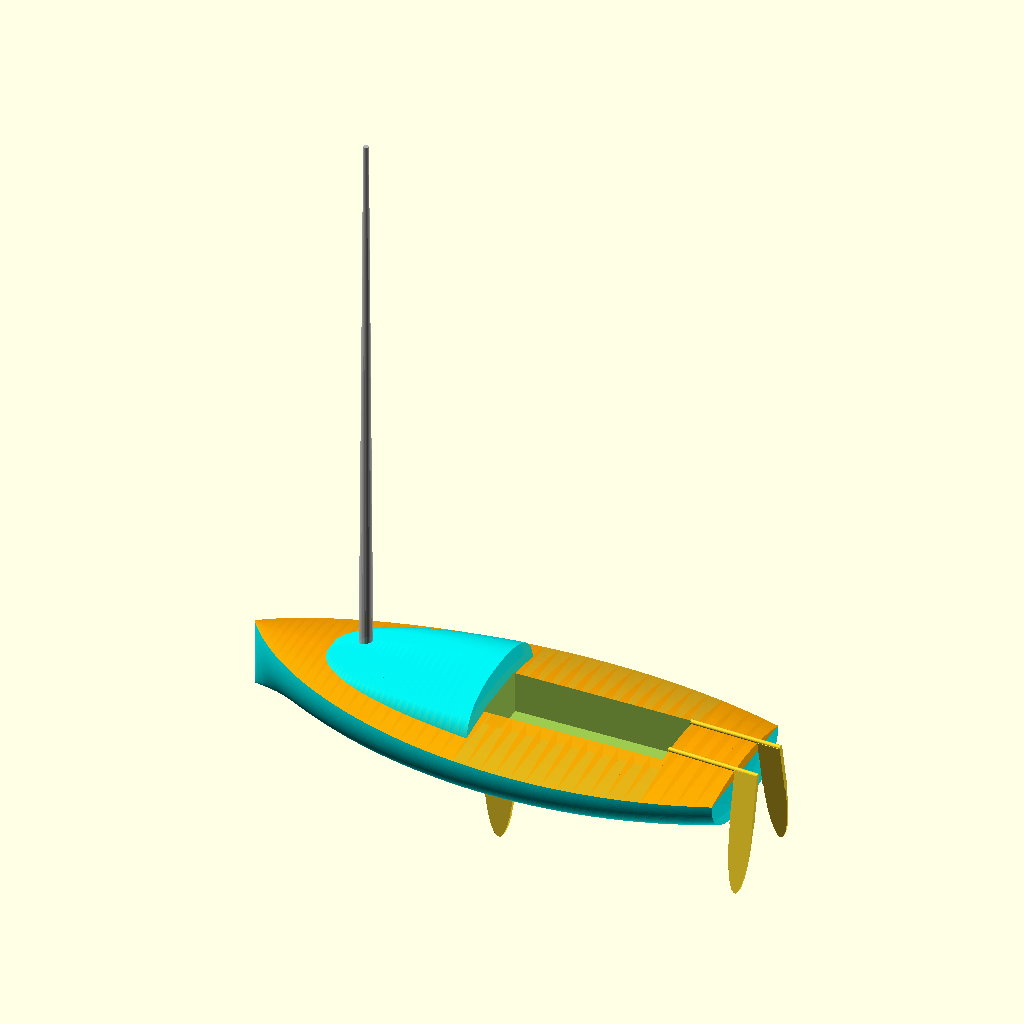
Cell 1 — every parameter at its default value.
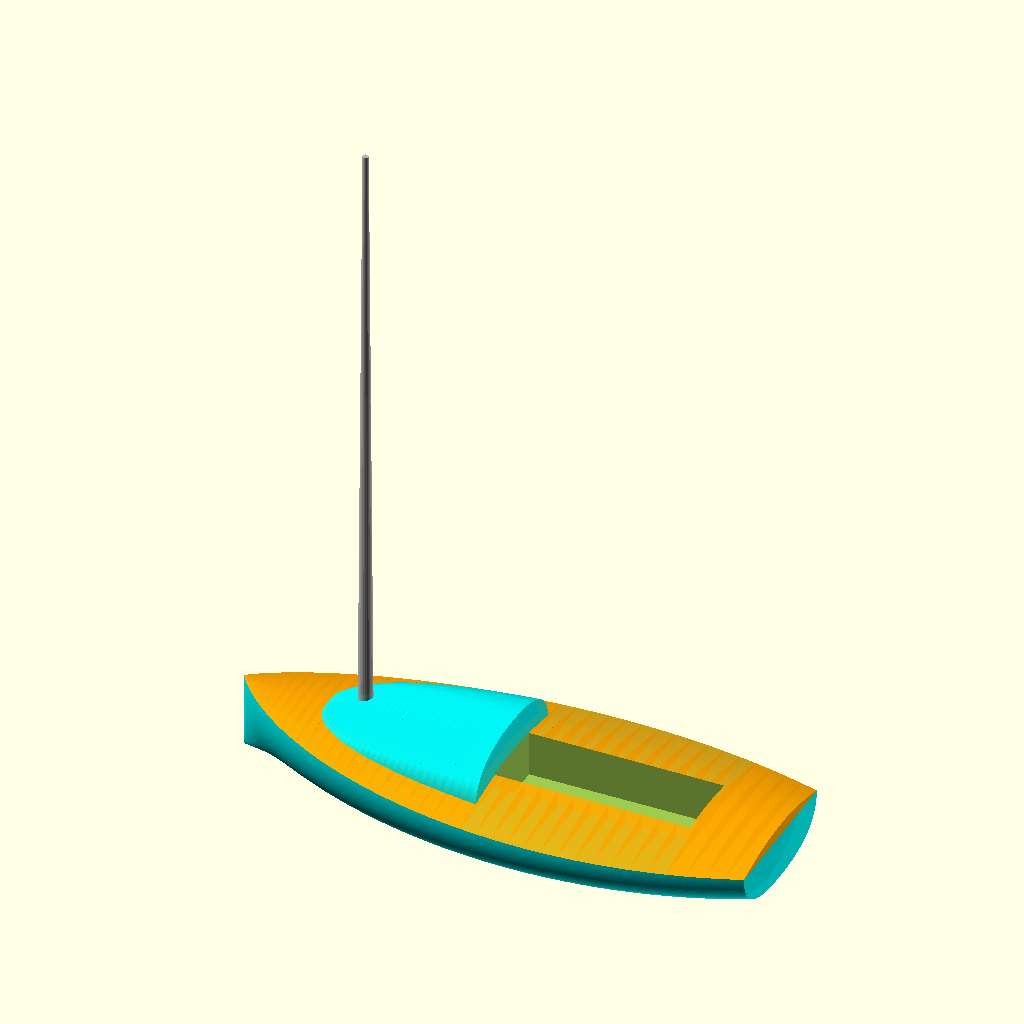
Cell 2 — WITH_APPENDIX set to false, the other parameters unchanged.
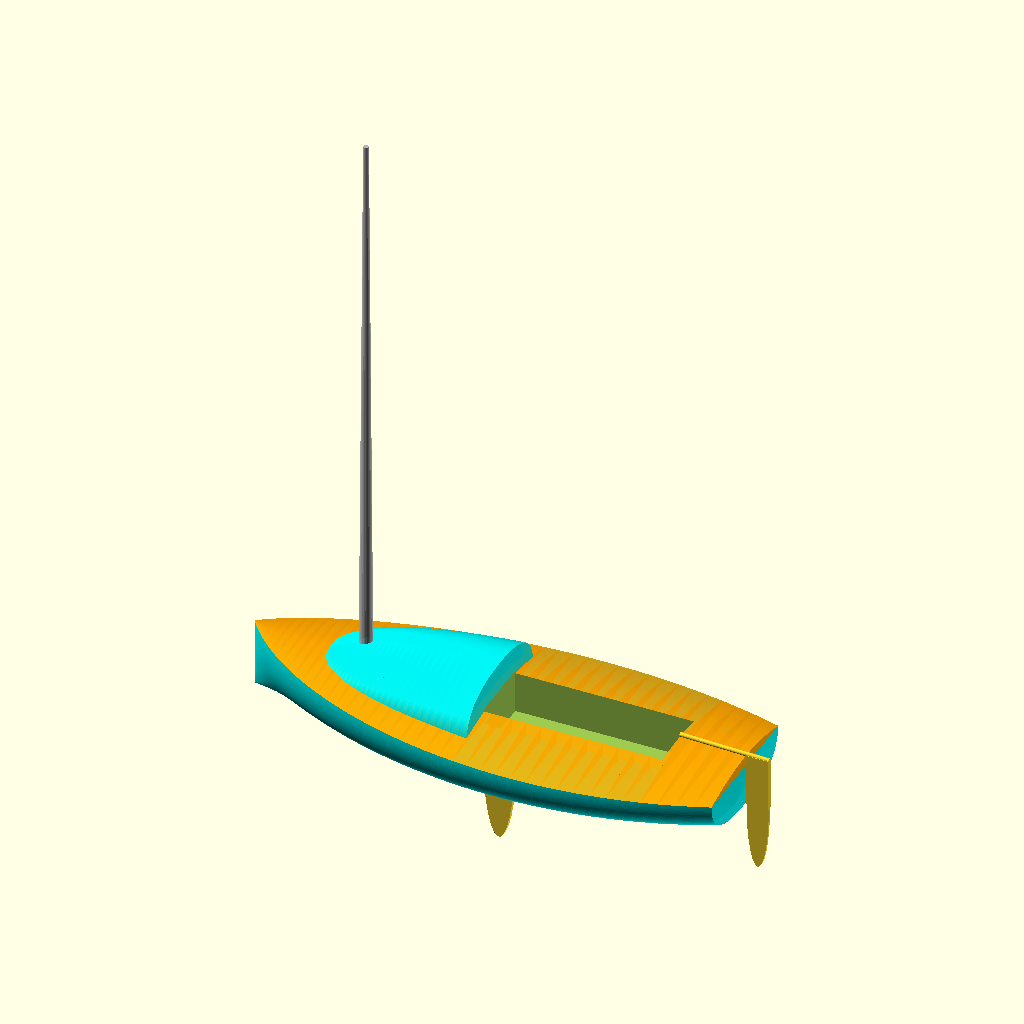
Cell 3 — WITH_TWO_RUDDERS set to false, the other parameters unchanged.
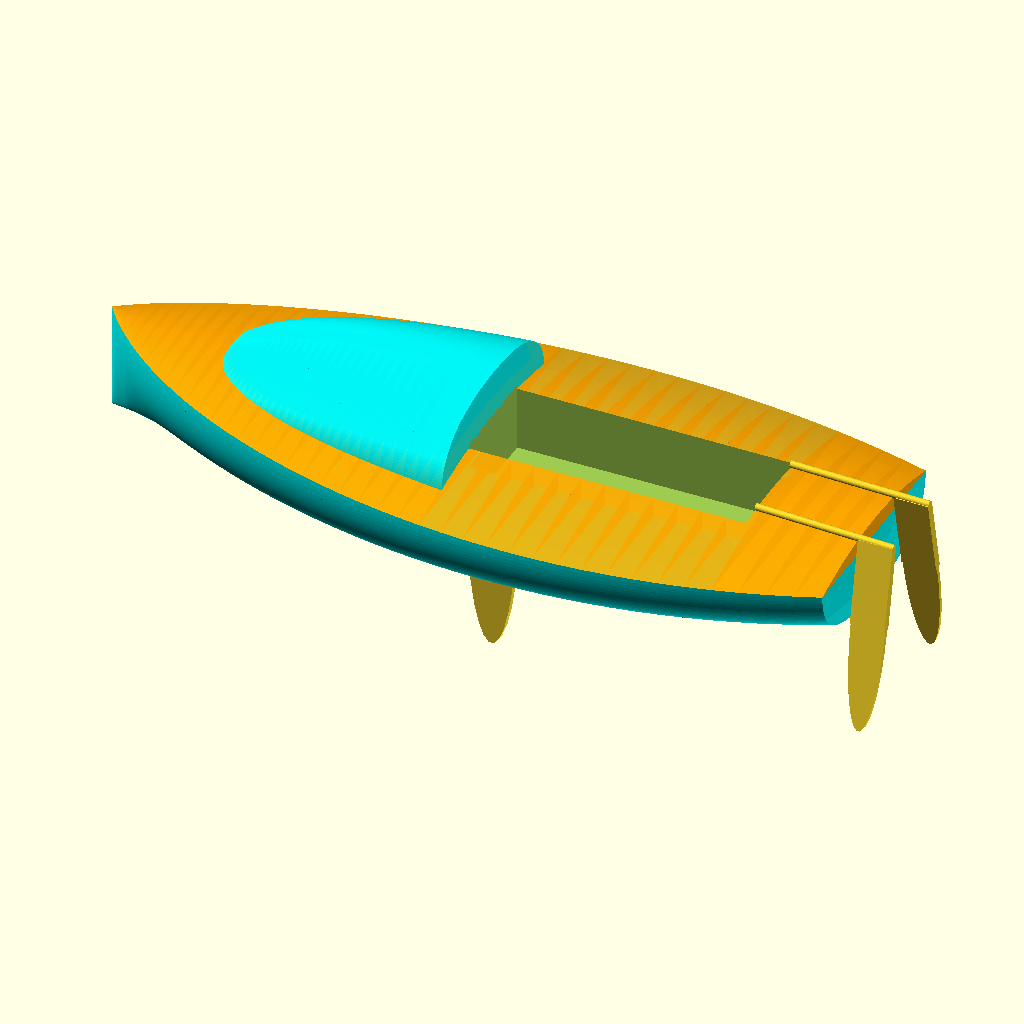
Cell 4 — WITH_MAST set to false, the other parameters unchanged.
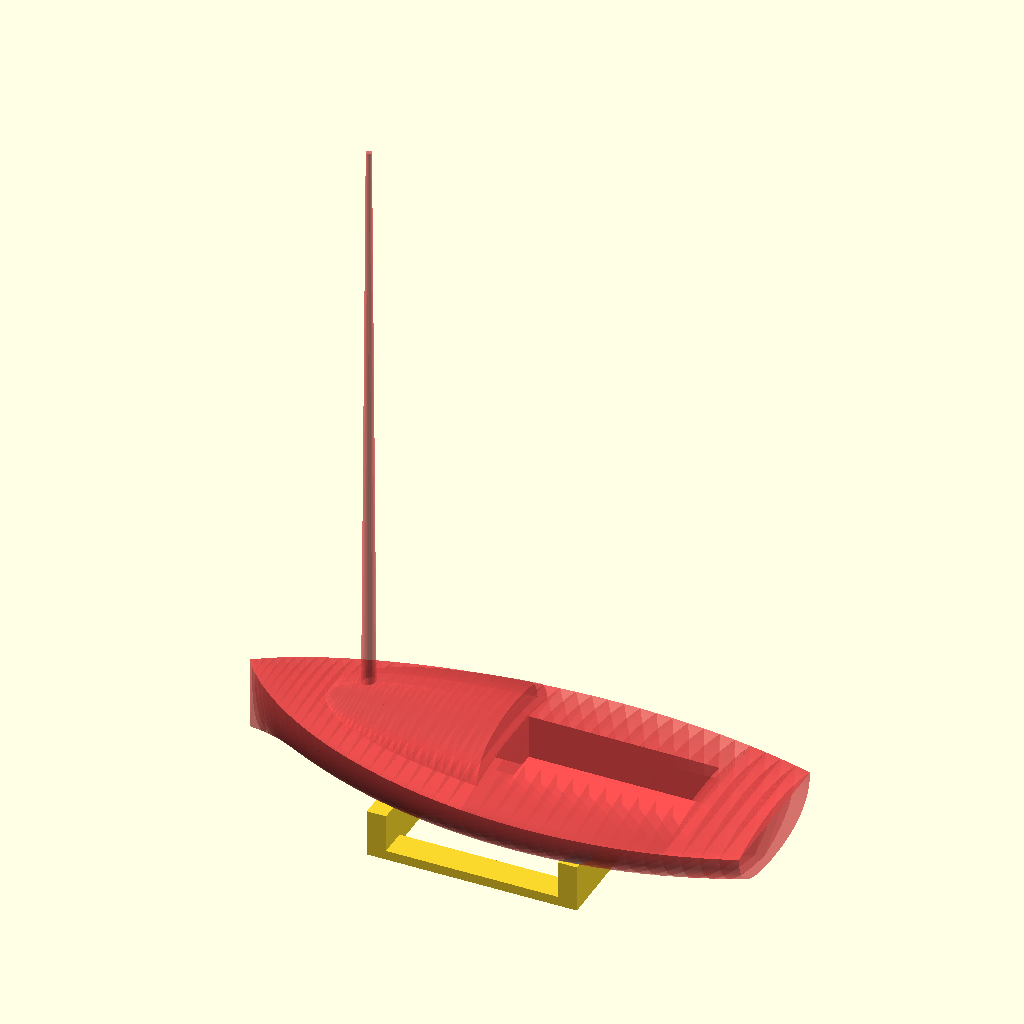
Cell 5 — STAND_ONLY set to true, the other parameters unchanged.
All cells are drawn from the same view direction (rotation 55°, 0°, 25°, orthographic, colour scheme Cornfield), but the view is re-fitted for each cell, so position and scale can differ between cells as well as the parameter.
OpenSCAD source file OpenSCAD/Bezier/tat.with.roof.scad:
/**
 * @author OlivierLD
 *
 * OpenSCAD Manual at https://en.wikibooks.org/wiki/OpenSCAD_User_Manual
 * Some usefull functions at https://github.com/openscad/scad-utils/blob/master/lists.scad
 *
 * 550m sailboat (named "Tête à Toto"). Hull, roof, cockpit, and other options.
 * Options:
 *   - Appendix (rudder(s) and centerboard)
 *     - One or two rudders
 *   - Mast
 *   - Stand Only
 */
 
use <./roof.tat.scad>
use <./tat.scad>

use <./centerBoard.scad>

echo(version=version());
// echo(">>>>>> For visualization only, not for print!");

WITH_APPENDIX = true;    // Rudder(s) and centerboard
WITH_TWO_RUDDERS = true; // Set to false for one rudder.
WITH_MAST = true;
STAND_ONLY = false;

module rudder(width = 25.0, wlRatio = 6.0, thickness = 3.0) {
    headHeight = 60;
    union() {
        // The blade
        rotate([90, 0, 0]) {
            centerBoard(width = width, wlRatio = wlRatio, thickness = thickness);
        }
        // The head
        translate([-width / 2, -thickness, 0]) {
            cube(size=[width, thickness * 2, headHeight], center=false);
        }
        // the tiller
        translate([-(100 - (width / 2)), 0, headHeight + 3]) {
            rotate([0, 92, 0]) {
                cylinder($fn=30, 100, 2.5, 2.5, center=false);
            }
        }
    }
}

module FullTeteAToto(withBeams=true, withColor=true) {
    
  difference() {  
      union() {
        translate([0, 0, 0]) {
          TeteAToto(withBeams=withBeams, withColor=withColor);
        }
        translate([-100, 0, 105]) { // roof
          rotate([180, 0, 0]) {
            RoofTeteAToto(withBeams=false, withColor=withColor);
          }
        }
        // Mast
        if (WITH_MAST) {
           color("silver", 0.9) {
              translate([-150, 0, 0]) {
                rotate([0, 0, 0]) {
                  cylinder(h=700, r1=8, r2=3, center=false);
                }
              }
           }
        }
        // Boom
        /* 
        color("silver", 0.9) {
          translate([100, 43, 120]) {
            rotate([0, 90, 10]) {
              cylinder(h=500, r=9, center=true);
            }
          }
        }  */
        if (WITH_APPENDIX && !STAND_ONLY) {
          // Center board
          translate([0, 0, 0]) {
              rotate([90, 0, 0]) {
                  centerBoard(width = 37.0, wlRatio = 6.0, thickness = 5.0);
              }
          }
          // Rudder(s)
          translate([290, 0, 12]) {
              if (!WITH_TWO_RUDDERS) {
                  rudder(width = 25.0, wlRatio = 6.0, thickness = 3.0);
              } else {
                  // Port
                  translate([0, -40, 0]) {
                      rotate([-12, 0, 0]) {
                          rudder(width = 25.0, wlRatio = 6.0, thickness = 3.0);
                      }
                  }    
                  // Starboard
                  translate([0, 40, 0]) {
                      rotate([12, 0, 0]) {
                          rudder(width = 25.0, wlRatio = 6.0, thickness = 3.0);
                      }
                  }    
              }
           }
        }
      }
      // Cockpit
      cockpitLen = 200;
      cockpitWidth = 75;
      cockpitDepth = 50;
      translate([0, - cockpitWidth / 2, 20]) {
          cube([cockpitLen, cockpitWidth, cockpitDepth], false);
      }
  }
}


if (STAND_ONLY) {
  difference() {
    union() {
      translate([-100, 0, -20]) {
        cube([20, 180, 50], center=true);
      }
      translate([100, 0, -20]) {
        cube([20, 180, 50], center=true);
      }
      translate([0, -75, -40]) {
        cube([200, 30, 10], center=true);
      }
      translate([0, 75, -40]) {
        cube([200, 30, 10], center=true);
      }
    }
    #FullTeteAToto(true, true);
  }
} else {
  FullTeteAToto(true, true);
}
Parameter table extracted from the source (name, type, default, range or options):
WITH_APPENDIX: bool, default true
WITH_TWO_RUDDERS: bool, default true
WITH_MAST: bool, default true
STAND_ONLY: bool, default false
